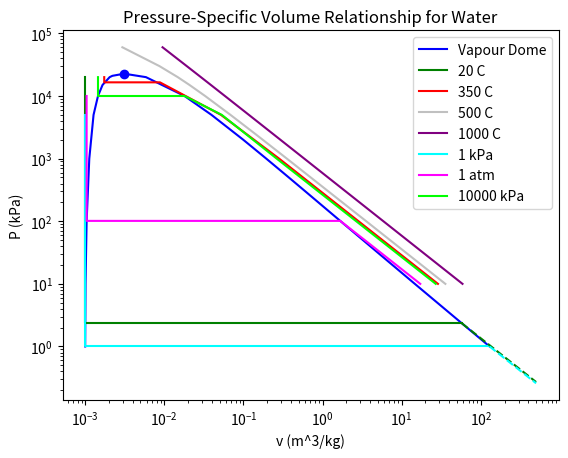

This figure's Python source:
#!/usr/bin/env python3

import matplotlib.pyplot as plt


def interpolate(y1, y2, x1, x2, x_val):
    return_val = y1 + (y2 - y1) / (x2 - x1) * (x_val - x1)
    print(return_val)
    return return_val


def idealgas_P(V, T):
    # PV = RT -> P = RT/V
    gas_constant = 0.4615
    return gas_constant * T / V


vapor_dome_VP = [
    (0.001000, 1.0),
    (0.001010, 10),
    (0.001043, 100),
    (0.001127, 1000),
    (0.001276, 5000),
    (0.001452, 10000),
    (0.001657, 15000),
    (0.002038, 20000),
    (0.002207, 21000),
    (0.002703, 22000),
    (0.003106, 22064),
    (0.003644, 22000),
    (0.005862, 20000),
    (0.018028, 10000),
    (0.039448, 5000),
    (0.099587, 2000),
    (0.19436, 1000),
    (0.37483, 500),
    (0.60582, 300),
    (1.6941, 100),
    (6.2034, 25),
    (14.670, 10),
    (66.990, 2),
    (129.19, 1),
]

# T_sat = 20C
iso_20C = [
    (0.001002, 20000),
    (0.001002, 2.3392),
    (57.762, 2.3392),
]
iso_20C_extrap = [
    (57.762, 2.3392),
    (500.0, idealgas_P(500, 20 + 273.15)),
]

iso_350C = [
    (0.001741, 20000),
    (0.001741, 16529),
    (0.008806, 16529),
    (0.05197, 5000),
    (0.28250, 1000),
    (interpolate(26.446, 31.063, 300, 400, 350), 10),
]

# T_sat = 6.97
iso_1kPa = [
    (0.001000, 5000),
    (0.001000, 1.0),
    (129.19, 1.0),
]
iso_1kPa_extrap = [(129.19, 1.0), (500.0, idealgas_P(500, 6.97 + 273.13))]

# T_sat = 100C
iso_1atm = [
    (0.001043, 10000),
    (0.001043, 101.325),
    (1.6734, 101.325),
    (1.6959, 100),
    (3.4187, 50),
    (17.196, 10),
]

# T_sat = 311.00C
iso_10000kPa = [
    (0.001452, 20000),
    (0.001452, 10000),
    (0.018028, 10000),
    (interpolate(0.05197, 0.05784, 300, 350, 311), 5000),
    (interpolate(0.25799, 0.28250, 300, 350, 311), 1000),
    (interpolate(26.446, 31.063, 300, 400, 311.00), 10),
]

iso_500C = [
    (0.002952, 60000),
    (0.008691, 30000),
    (0.014793, 20000),
    (0.020828, 15000),
    (0.032811, 10000),
    (0.06858, 5000),
    (0.13999, 2500),
    (0.35411, 1000),
    (3.5655, 100),
    (35.680, 10),
]
iso_1000C = [
    (0.009504, 60000),
    (0.019240, 30000),
    (0.029020, 20000),
    (0.038808, 15000),
    (0.058391, 10000),
    (0.11715, 5000),
    (0.23466, 2500),
    (0.58721, 1000),
    (5.8755, 100),
    (58.758, 10),
]

fig = plt.figure()
plt.title("Pressure-Specific Volume Relationship for Water")
plt.xlabel("v (m^3/kg)")
plt.ylabel("P (kPa)")
plt.xscale("log")
plt.yscale("log")

vapor_dome_V_vals = list(list(zip(*vapor_dome_VP))[0])
vapor_dome_P_vals = list(list(zip(*vapor_dome_VP))[1])
plt.plot(vapor_dome_V_vals, vapor_dome_P_vals, color="#0000FF")

iso_20C_V_vals = list(list(zip(*iso_20C))[0])
iso_20C_P_vals = list(list(zip(*iso_20C))[1])
plt.plot(iso_20C_V_vals, iso_20C_P_vals, color="#008000")

iso_350C_V_vals = list(list(zip(*iso_350C))[0])
iso_350C_P_vals = list(list(zip(*iso_350C))[1])
plt.plot(iso_350C_V_vals, iso_350C_P_vals, color="#FF0000")

iso_500C_V_vals = list(list(zip(*iso_500C))[0])
iso_500C_P_vals = list(list(zip(*iso_500C))[1])
plt.plot(iso_500C_V_vals, iso_500C_P_vals, color="#C0C0C0")

iso_1000C_V_vals = list(list(zip(*iso_1000C))[0])
iso_1000C_P_vals = list(list(zip(*iso_1000C))[1])
plt.plot(iso_1000C_V_vals, iso_1000C_P_vals, color="#800080")

iso_1kPa_V_vals = list(list(zip(*iso_1kPa))[0])
iso_1kPa_P_vals = list(list(zip(*iso_1kPa))[1])
plt.plot(iso_1kPa_V_vals, iso_1kPa_P_vals, color="#00FFFF")

iso_1atm_V_vals = list(list(zip(*iso_1atm))[0])
iso_1atm_P_vals = list(list(zip(*iso_1atm))[1])
plt.plot(iso_1atm_V_vals, iso_1atm_P_vals, color="#FF00FF")

iso_10000kPa_V_vals = list(list(zip(*iso_10000kPa))[0])
iso_10000kPa_P_vals = list(list(zip(*iso_10000kPa))[1])
plt.plot(iso_10000kPa_V_vals, iso_10000kPa_P_vals, color="#00FF00")


plt.plot(vapor_dome_V_vals[10], vapor_dome_P_vals[10], color="#0000FF",marker='o')

iso_20C_extrap_V_vals = list(list(zip(*iso_20C_extrap))[0])
iso_20C_extrap_P_vals = list(list(zip(*iso_20C_extrap))[1])
plt.plot(
    iso_20C_extrap_V_vals, iso_20C_extrap_P_vals, color="#008000", linestyle="--",
)

iso_1kPa_extrap_V_vals = list(list(zip(*iso_1kPa_extrap))[0])
iso_1kPa_extrap_P_vals = list(list(zip(*iso_1kPa_extrap))[1])
plt.plot(
    iso_1kPa_extrap_V_vals, iso_1kPa_extrap_P_vals, color="#00FFFF", linestyle="--",
)

plt.legend(
    ["Vapour Dome", "20 C", "350 C", "500 C", "1000 C", "1 kPa", "1 atm", "10000 kPa"], loc="upper right"
)
plt.show()
